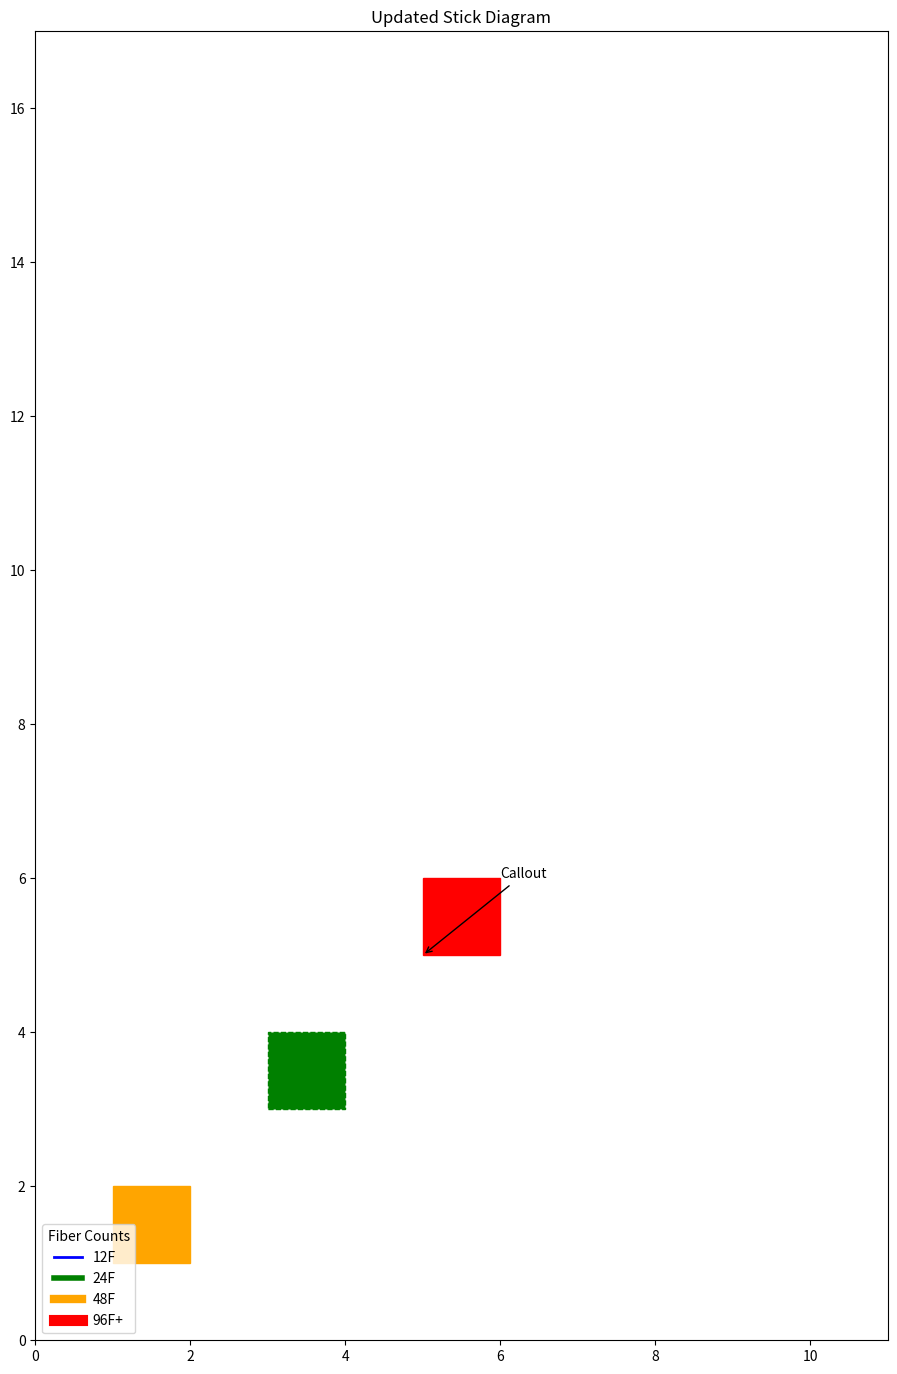

Write Python code to recreate this figure.
# Updated Stick_Diagram.py

import matplotlib.pyplot as plt
from matplotlib.patches import Rectangle, FancyArrowPatch
import matplotlib.lines as mlines

# Function to create a legend
def create_legend(ax):
    legend_patches = [
        mlines.Line2D([], [], color='blue', linewidth=2, label='12F'),
        mlines.Line2D([], [], color='green', linewidth=4, label='24F'),
        mlines.Line2D([], [], color='orange', linewidth=6, label='48F'),
        mlines.Line2D([], [], color='red', linewidth=8, label='96F+')
    ]
    ax.legend(handles=legend_patches, loc='lower left', title='Fiber Counts')

# Function to update connector colors
def update_connector_colors():
    return {
        '12F': 'blue',
        '24F': 'green',
        '48F': 'orange',
        '96F': 'red'
    }

# Function to draw nodes with updated colors
def draw_nodes(ax):
    ax.add_patch(Rectangle((1, 1), 1, 1, color='orange'))  # Regular Node
    ax.add_patch(Rectangle((3, 3), 1, 1, color='green', linestyle='--'))  # MDU/FUTURE
    ax.add_patch(Rectangle((5, 5), 1, 1, color='red'))  # SPLC

# New Option 4: Auto-fit to 11x17 with cable callouts
def auto_fit_and_callouts(ax):
    # Fit the view to a specific size
    ax.set_xlim(0, 11)
    ax.set_ylim(0, 17)
    # Adding callouts with arrows
    ax.annotate('Callout', xy=(5, 5), xytext=(6, 6),
                arrowprops=dict(arrowstyle='->', color='black'))

# Main function
def main():
    fig, ax = plt.subplots(figsize=(11, 17))
    draw_nodes(ax)
    create_legend(ax)
    auto_fit_and_callouts(ax)
    plt.title('Updated Stick Diagram')
    plt.show()

if __name__ == '__main__':
    main()